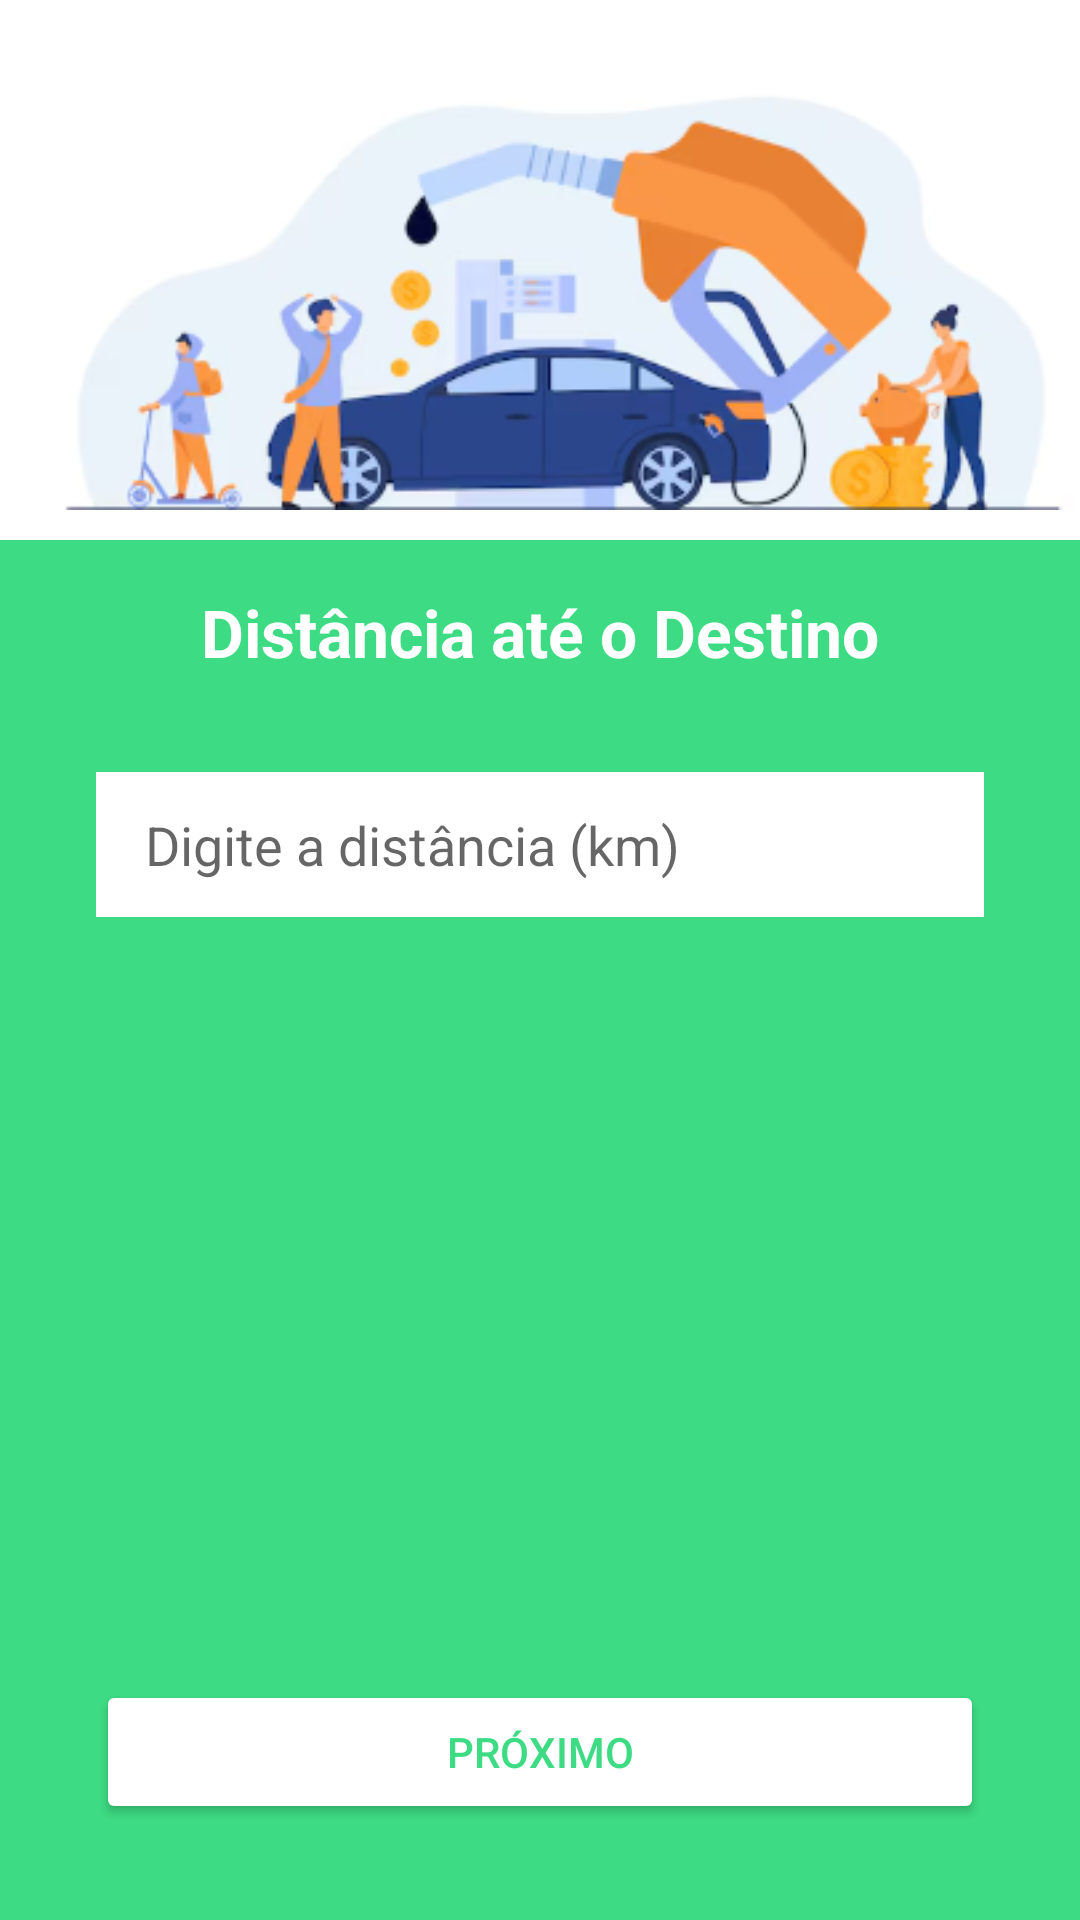

Produce the Android XML layout that renders to this screen, including the resource entries it uses.
<!-- AndroidManifest.xml: application theme Theme.Fuelcalculator -->
<!-- res/layout/activity_distancia.xml -->
<?xml version="1.0" encoding="utf-8"?>
<androidx.constraintlayout.widget.ConstraintLayout xmlns:android="http://schemas.android.com/apk/res/android"
    xmlns:app="http://schemas.android.com/apk/res-auto"
    xmlns:tools="http://schemas.android.com/tools"
    android:layout_width="match_parent"
    android:layout_height="match_parent"
    android:background="#3DDC84"
    tools:context=".MainActivity">


    <View
        android:id="@+id/fundoImagem"
        android:layout_width="match_parent"
        android:layout_height="180dp"
        android:background="@android:color/white"
        app:layout_constraintTop_toTopOf="parent" />

    <ImageView
        android:id="@+id/imgDistancia"
        android:layout_width="0dp"
        android:layout_height="181dp"
        android:src="@drawable/ic_fuel2"
        app:layout_constraintEnd_toEndOf="parent"
        app:layout_constraintHorizontal_bias="0.0"
        app:layout_constraintStart_toStartOf="parent"
        app:layout_constraintTop_toTopOf="parent" />

    <TextView
        android:id="@+id/tvDistanciaPergunta"
        android:layout_width="wrap_content"
        android:layout_height="wrap_content"
        android:layout_margin="32dp"
        android:text="Distância até o Destino"
        android:textColor="@android:color/white"
        android:textSize="22sp"
        android:textStyle="bold"
        app:layout_constraintBottom_toBottomOf="parent"
        app:layout_constraintEnd_toEndOf="parent"
        app:layout_constraintStart_toStartOf="parent"
        app:layout_constraintTop_toTopOf="parent"
        app:layout_constraintVertical_bias="0.3" />

    <EditText
        android:id="@+id/etDistancia"
        android:layout_width="0dp"
        android:layout_height="wrap_content"
        android:layout_margin="32dp"
        android:background="@android:color/white"
        android:hint=" Digite a distância (km) "
        android:inputType="numberDecimal"
        android:minHeight="48dp"
        android:padding="12dp"
        app:layout_constraintEnd_toEndOf="parent"
        app:layout_constraintStart_toStartOf="parent"
        app:layout_constraintTop_toBottomOf="@id/tvDistanciaPergunta" />

    <Button
        android:id="@+id/btnProximo"
        android:layout_width="0dp"
        android:layout_height="wrap_content"
        android:layout_margin="32dp"
        android:backgroundTint="@android:color/white"
        android:text="Próximo"
        android:textColor="#3DDC84"
        app:layout_constraintBottom_toBottomOf="parent"
        app:layout_constraintEnd_toEndOf="parent"
        app:layout_constraintStart_toStartOf="parent" />

</androidx.constraintlayout.widget.ConstraintLayout>
<!-- resources referenced by this layout -->
<resources>
  <!-- drawable ic_fuel2: png bitmap (drawable, 63376 bytes) -->
  <style name="Theme.Fuelcalculator" parent="Theme.AppCompat.Light.NoActionBar">
          <item name="colorPrimary">#1E3A8A</item>
          <item name="colorPrimaryVariant">#1E3A8A</item>
          <item name="colorOnPrimary">#FFFFFF</item>
          <item name="android:statusBarColor">#FFFFFF</item>
  
           </style>
</resources>
